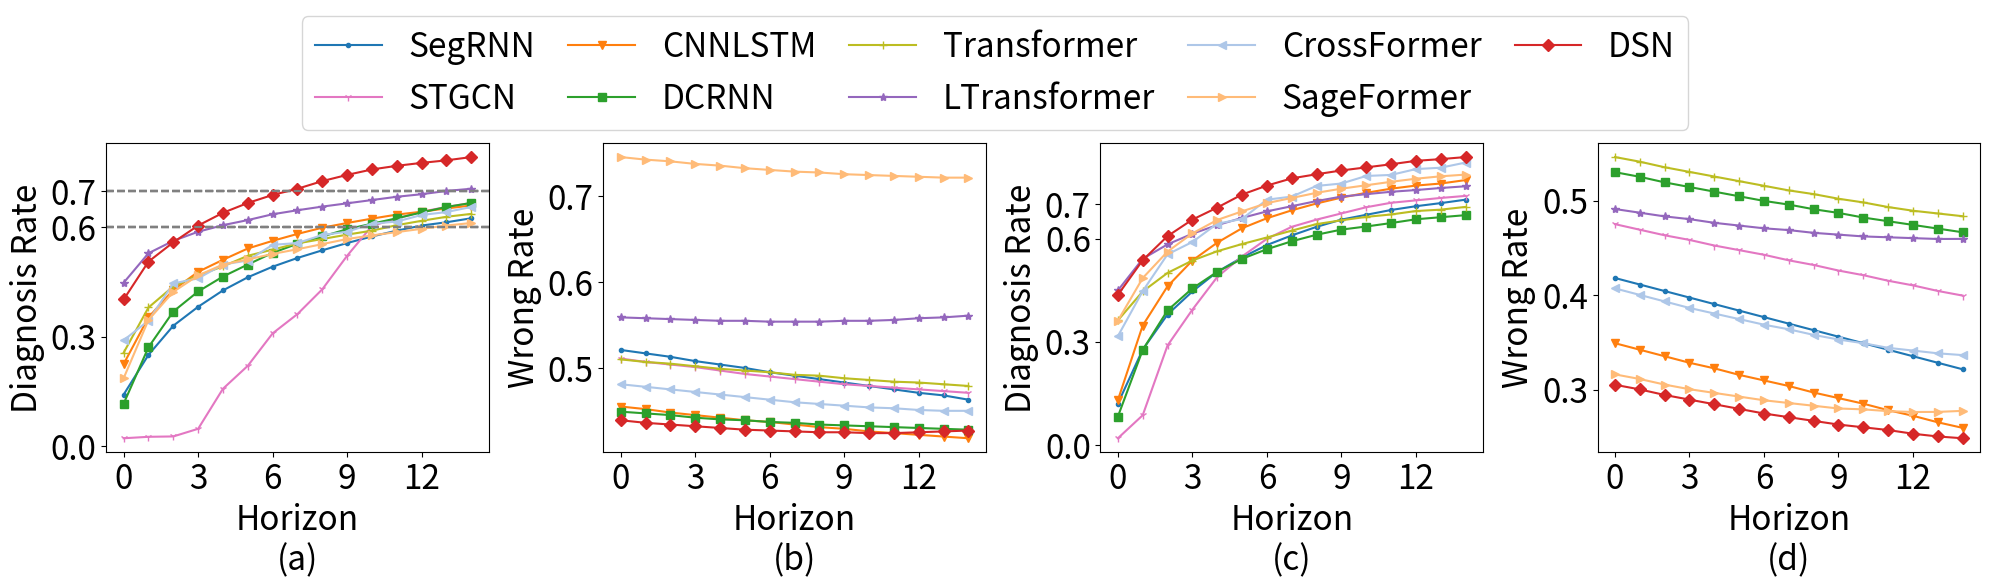

The matplotlib source for this figure:
import matplotlib.pyplot as plt

datasets = ["FDUSZ-Transductive", "TUSZ-Transductive"]
models = ["SegRNN", "STGCN", "CNNLSTM", "DCRNN", "Transformer", "LTransformer", "CrossFormer", "SageFormer", "DSN"]
markers = {"SegRNN": '.', "CNNLSTM": "v", "DCRNN": "s", "LTransformer": "*", "DSN": "D",
           "CNN": ",", "STGCN": "1", "MTGNN": 'p', "Transformer": '+', 'FEDFormer': 'x', 'CrossFormer': '<', 'SageFormer': '>'}
cmap = plt.colormaps.get_cmap('tab20').colors
colors = {"SegRNN": cmap[0], "CNNLSTM": cmap[2], "DCRNN": cmap[4], "LTransformer": cmap[8], "DSN": cmap[6],
          "CNN": cmap[10], "STGCN": cmap[12], "MTGNN": cmap[14], "Transformer": cmap[16], 'FEDFormer': cmap[18], 'CrossFormer': cmap[1],
          'SageFormer': cmap[3]}
fontsize = 24
k_range = [1, 15]

dr_all = {
    "FDUSZ-Transductive": {
        'SegRNN': [0.141, 0.25, 0.33, 0.382, 0.427, 0.463, 0.492, 0.516, 0.537, 0.557, 0.575, 0.591, 0.605, 0.614, 0.625],
        'STGCN': [0.021, 0.025, 0.026, 0.047, 0.157, 0.22, 0.309, 0.362, 0.43, 0.522, 0.604, 0.624, 0.643, 0.656, 0.667],
        'CNNLSTM': [0.225, 0.353, 0.428, 0.478, 0.511, 0.542, 0.563, 0.582, 0.599, 0.612, 0.624, 0.635, 0.643, 0.652, 0.66],
        'DCRNN': [0.116, 0.271, 0.369, 0.424, 0.465, 0.498, 0.53, 0.555, 0.575, 0.595, 0.61, 0.625, 0.641, 0.656, 0.667],
        'Transformer': [0.256, 0.38, 0.438, 0.468, 0.493, 0.522, 0.539, 0.556, 0.568, 0.58, 0.591, 0.606, 0.618, 0.629, 0.637],
        'LTransformer': [0.448, 0.529, 0.563, 0.588, 0.606, 0.62, 0.636, 0.647, 0.657, 0.666, 0.675, 0.684, 0.691, 0.7, 0.706],
        'FEDFormer': [0.179, 0.271, 0.343, 0.405, 0.449, 0.487, 0.514, 0.538, 0.559, 0.573, 0.592, 0.607, 0.619, 0.632, 0.64],
        'CrossFormer': [0.29, 0.344, 0.446, 0.46, 0.498, 0.509, 0.552, 0.557, 0.579, 0.588, 0.61, 0.616, 0.634, 0.642, 0.656],
        'SageFormer': [0.186, 0.346, 0.423, 0.468, 0.498, 0.512, 0.527, 0.54, 0.554, 0.568, 0.578, 0.587, 0.596, 0.605, 0.612],
        'DSN': [0.402, 0.506, 0.559, 0.605, 0.64, 0.667, 0.689, 0.706, 0.727, 0.744, 0.759, 0.769, 0.777, 0.784, 0.793]
    },
    "TUSZ-Transductive": {
        'SegRNN': [0.12, 0.277, 0.379, 0.446, 0.503, 0.545, 0.581, 0.609, 0.634, 0.655, 0.669, 0.683, 0.694, 0.703, 0.713],
        'STGCN': [0.019, 0.086, 0.289, 0.393, 0.488, 0.548, 0.599, 0.634, 0.655, 0.673, 0.691, 0.704, 0.711, 0.718, 0.724],
        'CNNLSTM': [0.13, 0.347, 0.461, 0.536, 0.588, 0.63, 0.659, 0.682, 0.702, 0.719, 0.733, 0.745, 0.754, 0.76, 0.77],
        'DCRNN': [0.082, 0.276, 0.391, 0.455, 0.503, 0.541, 0.569, 0.592, 0.611, 0.626, 0.635, 0.645, 0.656, 0.662, 0.668],
        'Transformer': [0.362, 0.446, 0.5, 0.536, 0.563, 0.584, 0.603, 0.623, 0.642, 0.653, 0.663, 0.67, 0.68, 0.684, 0.692],
        'LTransformer': [0.449, 0.541, 0.583, 0.614, 0.639, 0.66, 0.679, 0.694, 0.709, 0.722, 0.729, 0.736, 0.741, 0.747, 0.752],
        'FEDFormer': [0.05, 0.314, 0.43, 0.506, 0.57, 0.612, 0.642, 0.659, 0.673, 0.687, 0.696, 0.707, 0.72, 0.727, 0.735],
        'CrossFormer': [0.316, 0.447, 0.554, 0.59, 0.643, 0.657, 0.713, 0.722, 0.753, 0.76, 0.782, 0.785, 0.802, 0.806, 0.821],
        'SageFormer': [0.361, 0.485, 0.562, 0.615, 0.654, 0.679, 0.703, 0.718, 0.733, 0.745, 0.755, 0.765, 0.774, 0.781, 0.786],
        'DSN': [0.436, 0.537, 0.607, 0.655, 0.69, 0.728, 0.754, 0.775, 0.787, 0.798, 0.807, 0.816, 0.826, 0.831, 0.837]
    }
}

wr_all = {
    "FDUSZ-Transductive": {
        'SegRNN': [0.521, 0.52, 0.519, 0.517, 0.516, 0.515, 0.513, 0.512, 0.511, 0.51, 0.509, 0.508, 0.507, 0.507, 0.505],
        'STGCN': [0.511, 0.51, 0.51, 0.51, 0.509, 0.508, 0.508, 0.508, 0.508, 0.508, 0.509, 0.51, 0.511, 0.512, 0.513],
        'CNNLSTM': [0.455, 0.455, 0.454, 0.454, 0.454, 0.454, 0.455, 0.455, 0.455, 0.456, 0.456, 0.457, 0.458, 0.459, 0.46],
        'DCRNN': [0.449, 0.45, 0.451, 0.451, 0.452, 0.454, 0.455, 0.457, 0.458, 0.46, 0.462, 0.464, 0.466, 0.468, 0.47],
        'Transformer': [0.51, 0.51, 0.511, 0.511, 0.511, 0.512, 0.513, 0.513, 0.515, 0.515, 0.516, 0.517, 0.519, 0.52, 0.521],
        'LTransformer': [0.559, 0.561, 0.563, 0.565, 0.567, 0.57, 0.572, 0.575, 0.578, 0.582, 0.585, 0.589, 0.594, 0.598, 0.603],
        'FEDFormer': [0.448, 0.449, 0.45, 0.451, 0.453, 0.455, 0.458, 0.46, 0.463, 0.466, 0.469, 0.473, 0.477, 0.483, 0.488],
        'CrossFormer': [0.481, 0.481, 0.481, 0.481, 0.481, 0.481, 0.481, 0.481, 0.482, 0.483, 0.484, 0.486, 0.487, 0.489, 0.492],
        'SageFormer': [0.746, 0.746, 0.747, 0.747, 0.748, 0.748, 0.749, 0.75, 0.752, 0.753, 0.755, 0.757, 0.759, 0.761, 0.764],
        'DSN': [0.439, 0.439, 0.44, 0.441, 0.442, 0.443, 0.445, 0.447, 0.449, 0.452, 0.454, 0.457, 0.461, 0.465, 0.469]
    },
    "TUSZ-Transductive": {
        'SegRNN': [0.418, 0.416, 0.414, 0.412, 0.41, 0.408, 0.406, 0.404, 0.402, 0.4, 0.398, 0.396, 0.394, 0.392, 0.39],
        'STGCN': [0.475, 0.474, 0.473, 0.473, 0.472, 0.472, 0.472, 0.471, 0.471, 0.47, 0.47, 0.469, 0.469, 0.468, 0.468],
        'CNNLSTM': [0.349, 0.347, 0.345, 0.343, 0.342, 0.34, 0.339, 0.338, 0.336, 0.335, 0.334, 0.332, 0.331, 0.329, 0.328],
        'DCRNN': [0.53, 0.53, 0.529, 0.529, 0.529, 0.529, 0.529, 0.53, 0.53, 0.531, 0.531, 0.532, 0.533, 0.534, 0.535],
        'Transformer': [0.546, 0.546, 0.545, 0.545, 0.545, 0.545, 0.545, 0.545, 0.546, 0.546, 0.547, 0.547, 0.548, 0.55, 0.552],
        'LTransformer': [0.491, 0.492, 0.493, 0.495, 0.496, 0.498, 0.5, 0.503, 0.505, 0.508, 0.511, 0.515, 0.519, 0.523, 0.528],
        'FEDFormer': [0.741, 0.741, 0.742, 0.742, 0.744, 0.745, 0.746, 0.748, 0.75, 0.752, 0.755, 0.758, 0.761, 0.765, 0.769],
        'CrossFormer': [0.407, 0.405, 0.403, 0.401, 0.4, 0.399, 0.398, 0.398, 0.397, 0.397, 0.398, 0.398, 0.4, 0.402, 0.405],
        'SageFormer': [0.316, 0.316, 0.315, 0.315, 0.316, 0.317, 0.318, 0.32, 0.322, 0.324, 0.328, 0.331, 0.335, 0.34, 0.346],
        'DSN': [0.305, 0.305, 0.304, 0.304, 0.304, 0.304, 0.304, 0.305, 0.306, 0.307, 0.309, 0.311, 0.312, 0.314, 0.317]
    }
}

if __name__ == '__main__':
    # plot
    fig, axs = plt.subplots(1, 4, figsize=(20, 6))
    for j, dataset in enumerate(datasets):
        dr = dr_all[dataset]
        wr = wr_all[dataset]

        # correct rate
        ax = axs[2 * j]
        ax.set_xticks(range(0, 16, 3))
        ax.set_xlabel(f"Horizon\n"
                      f"({['a', 'b', 'c', 'd'][2 * j]})", fontsize=fontsize)
        ax.set_ylabel("Diagnosis Rate", fontsize=fontsize)
        ax.set_yticks([0.0, 0.3, 0.6, 0.7])
        ax.tick_params(labelsize=fontsize)
        for model in models:
            p = False
            score = dr[model]
            score = [(i, s) for i, s in enumerate(score) if isinstance(s, float)]
            x = [i for (i, s) in score]
            y = [s for (i, s) in score]
            for i, s in score:
                if not p and s > 0.7:
                    print(model, i)
                    p = True
            if not p:
                print(model, 'inf')
            ax.plot(x, y, marker=markers[model], color=colors[model])
            if j == 0:
                ax.axhline(y=0.6, color='gray', linestyle='--')
                ax.axhline(y=0.7, color='gray', linestyle='--')

        # wrong rate
        ax = axs[2 * j + 1]
        ax.set_xticks(range(0, 16, 3))
        ax.set_xlabel(f"Horizon\n"
                      f"({['a', 'b', 'c', 'd'][2 * j + 1]})", fontsize=fontsize)
        ax.set_ylabel("Wrong Rate", fontsize=fontsize)
        ax.tick_params(labelsize=fontsize)
        for model in models:
            score = wr[model]
            score = [(i, s) for i, s in enumerate(score) if isinstance(s, float)]
            x = [i for (i, s) in score]
            y = [s - [0.06, 0.098][j] / 20 * i for (i, s) in score]  # amend the affect of cut off issues when calculating wrong rate
            if j == 0:
                ax.plot(x, y, label=model, marker=markers[model], color=colors[model])
            else:
                ax.plot(x, y, marker=markers[model], color=colors[model])

        print("-" * 30)

    fig.legend(loc="upper center", fontsize=fontsize, ncols=5, columnspacing=1)
    fig.tight_layout()
    plt.subplots_adjust(wspace=0.3, top=0.75)
    plt.savefig("./ExpRealTime.png", dpi=500)
    plt.show()
